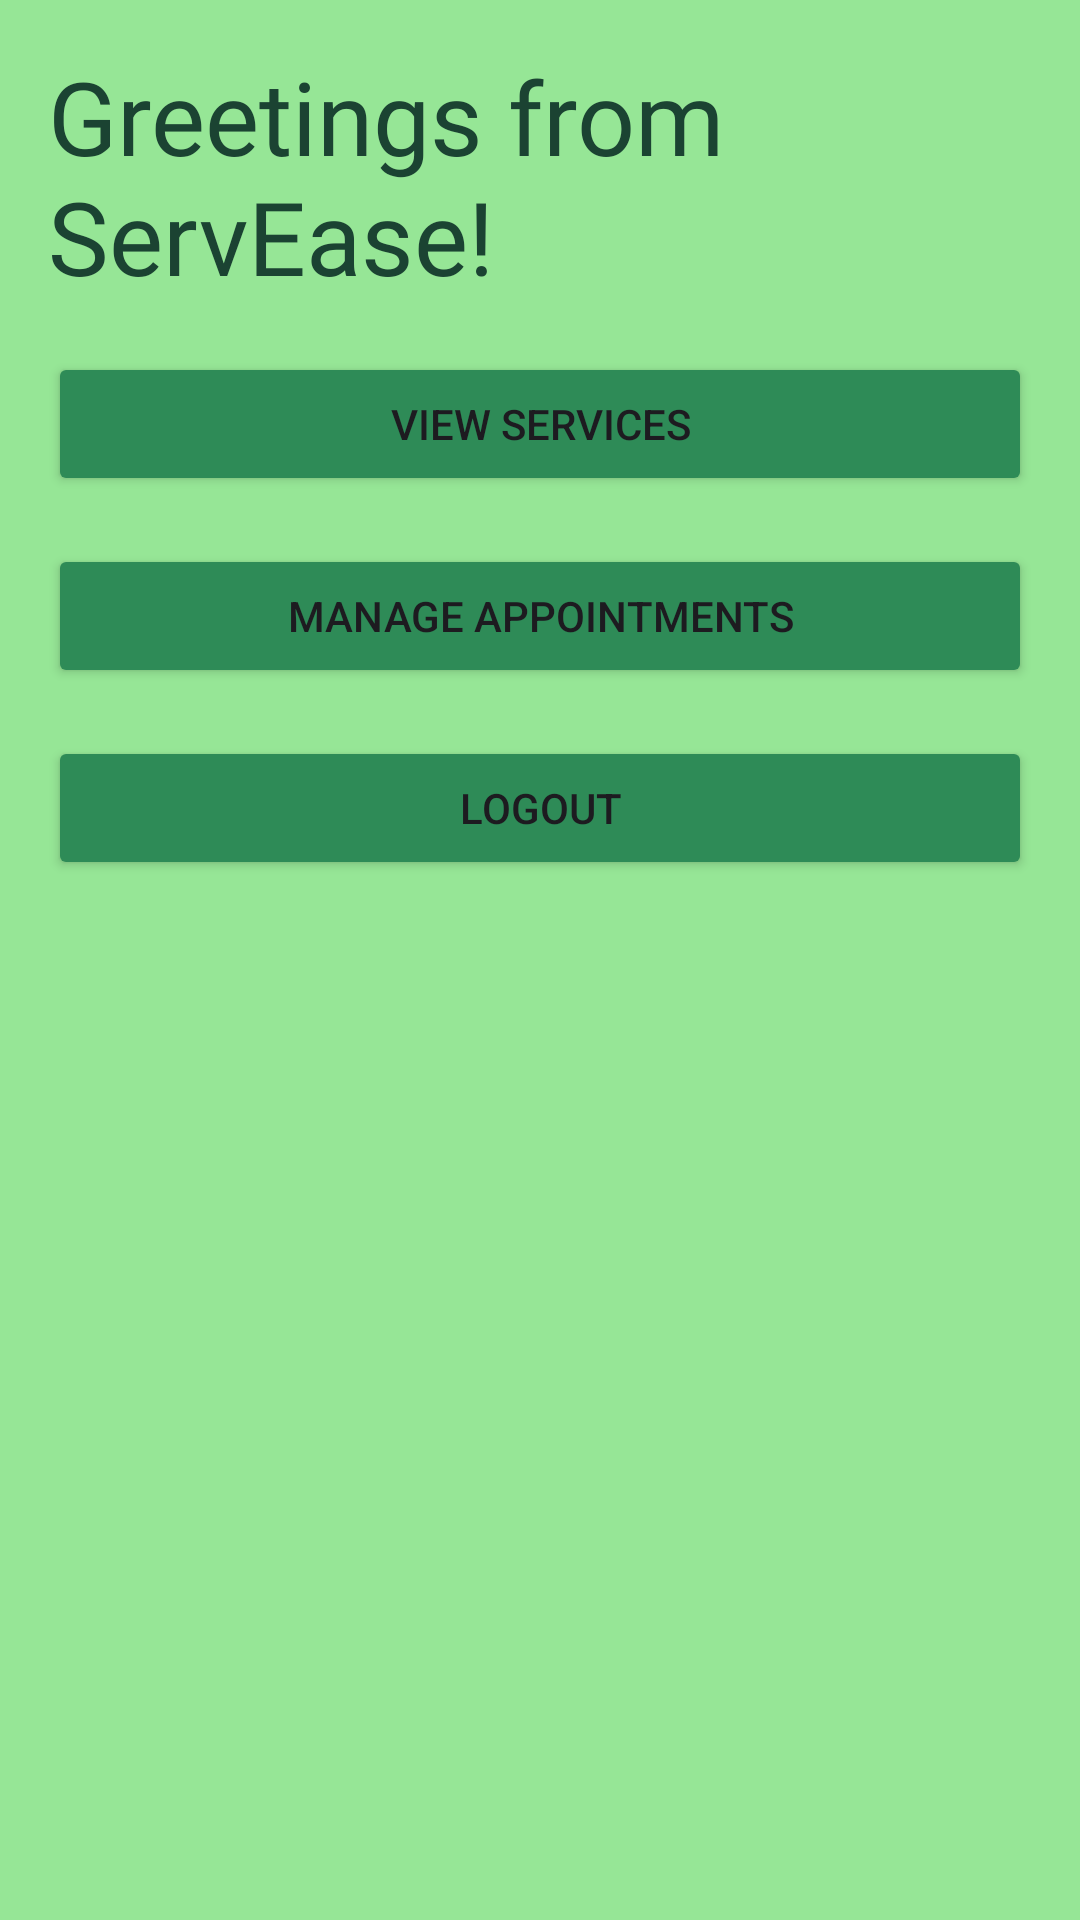

Layout XML and referenced resources for this Android screen:
<!-- AndroidManifest.xml: application theme Theme.Applicationnew -->
<!-- res/layout/activity_dashboard.xml -->
<?xml version="1.0" encoding="utf-8"?>
<androidx.constraintlayout.widget.ConstraintLayout xmlns:android="http://schemas.android.com/apk/res/android"
    xmlns:app="http://schemas.android.com/apk/res-auto"
    xmlns:tools="http://schemas.android.com/tools"
    android:id="@+id/main"
    android:layout_width="match_parent"
    android:layout_height="match_parent"
    tools:context=".activity_dashboard">

    <androidx.constraintlayout.widget.ConstraintLayout
        android:layout_width="match_parent"
        android:layout_height="match_parent"
        android:background="#96E696"
        android:padding="16dp"
        app:layout_constraintBottom_toBottomOf="parent"
        app:layout_constraintEnd_toEndOf="parent"
        app:layout_constraintHorizontal_bias="0.0"
        app:layout_constraintStart_toStartOf="parent"
        app:layout_constraintTop_toTopOf="parent"
        app:layout_constraintVertical_bias="0.0">

        <TextView
            android:id="@+id/textView"
            android:layout_width="wrap_content"
            android:layout_height="wrap_content"
            android:fontFamily="@font/acme"
            android:text="Greetings from ServEase!"
            android:textColor="#1B4332"
            android:textSize="34sp"
            app:layout_constraintBottom_toTopOf="@+id/button2"
            app:layout_constraintEnd_toEndOf="parent"
            app:layout_constraintStart_toStartOf="parent" />


        <TextView
            android:id="@+id/welcomeTextView"
            android:layout_width="wrap_content"
            android:layout_height="wrap_content"
            android:layout_margin="16dp"
            android:layout_marginStart="212dp"
            android:layout_marginTop="369dp"
            android:layout_marginEnd="379dp"
            android:layout_marginBottom="656dp"
            android:fontFamily="@font/acme"
            android:textColor="#1B4332"
            android:textSize="34sp"
            app:layout_constraintBottom_toBottomOf="parent"
            app:layout_constraintEnd_toEndOf="parent"
            app:layout_constraintStart_toStartOf="parent"
            app:layout_constraintTop_toTopOf="parent" />


        <TextView
            android:id="@+id/bookingsTextView"
            android:layout_width="wrap_content"
            android:layout_height="wrap_content"
            android:layout_marginStart="208dp"
            android:layout_marginTop="519dp"
            android:layout_marginEnd="187dp"
            android:layout_marginBottom="164dp"
            android:fontFamily="@font/acme"
            android:textColor="@android:color/black"
            android:textSize="24sp"
            app:layout_constraintBottom_toBottomOf="parent"
            app:layout_constraintEnd_toEndOf="parent"
            app:layout_constraintStart_toStartOf="parent"
            app:layout_constraintTop_toTopOf="parent" />

        <Button
            android:id="@+id/button2"
            android:layout_width="0dp"
            android:layout_height="wrap_content"
            android:layout_marginTop="16dp"
            android:backgroundTint="#2E8B57"
            android:text="View Services"
            app:layout_constraintEnd_toEndOf="parent"
            app:layout_constraintStart_toStartOf="parent"
            app:layout_constraintTop_toBottomOf="@id/textView" />

        <Button
            android:id="@+id/button3"
            android:layout_width="0dp"
            android:layout_height="wrap_content"
            android:layout_marginTop="16dp"
            android:backgroundTint="#2E8B57"
            android:text="Manage Appointments"
            app:layout_constraintEnd_toEndOf="parent"
            app:layout_constraintStart_toStartOf="parent"
            app:layout_constraintTop_toBottomOf="@id/button2" />

        <Button
            android:id="@+id/button5"
            android:layout_width="0dp"
            android:layout_height="wrap_content"
            android:layout_marginTop="16dp"
            android:backgroundTint="#2E8B57"
            android:text="Logout"
            app:layout_constraintEnd_toEndOf="parent"
            app:layout_constraintStart_toStartOf="parent"
            app:layout_constraintTop_toBottomOf="@id/button3" />

    </androidx.constraintlayout.widget.ConstraintLayout>
</androidx.constraintlayout.widget.ConstraintLayout>
<!-- resources referenced by this layout -->
<resources>
  <style name="Theme.Applicationnew" parent="Base.Theme.Applicationnew" />
  <style name="Base.Theme.Applicationnew" parent="Theme.Material3.DayNight.NoActionBar">
          
          
      </style>
</resources>
